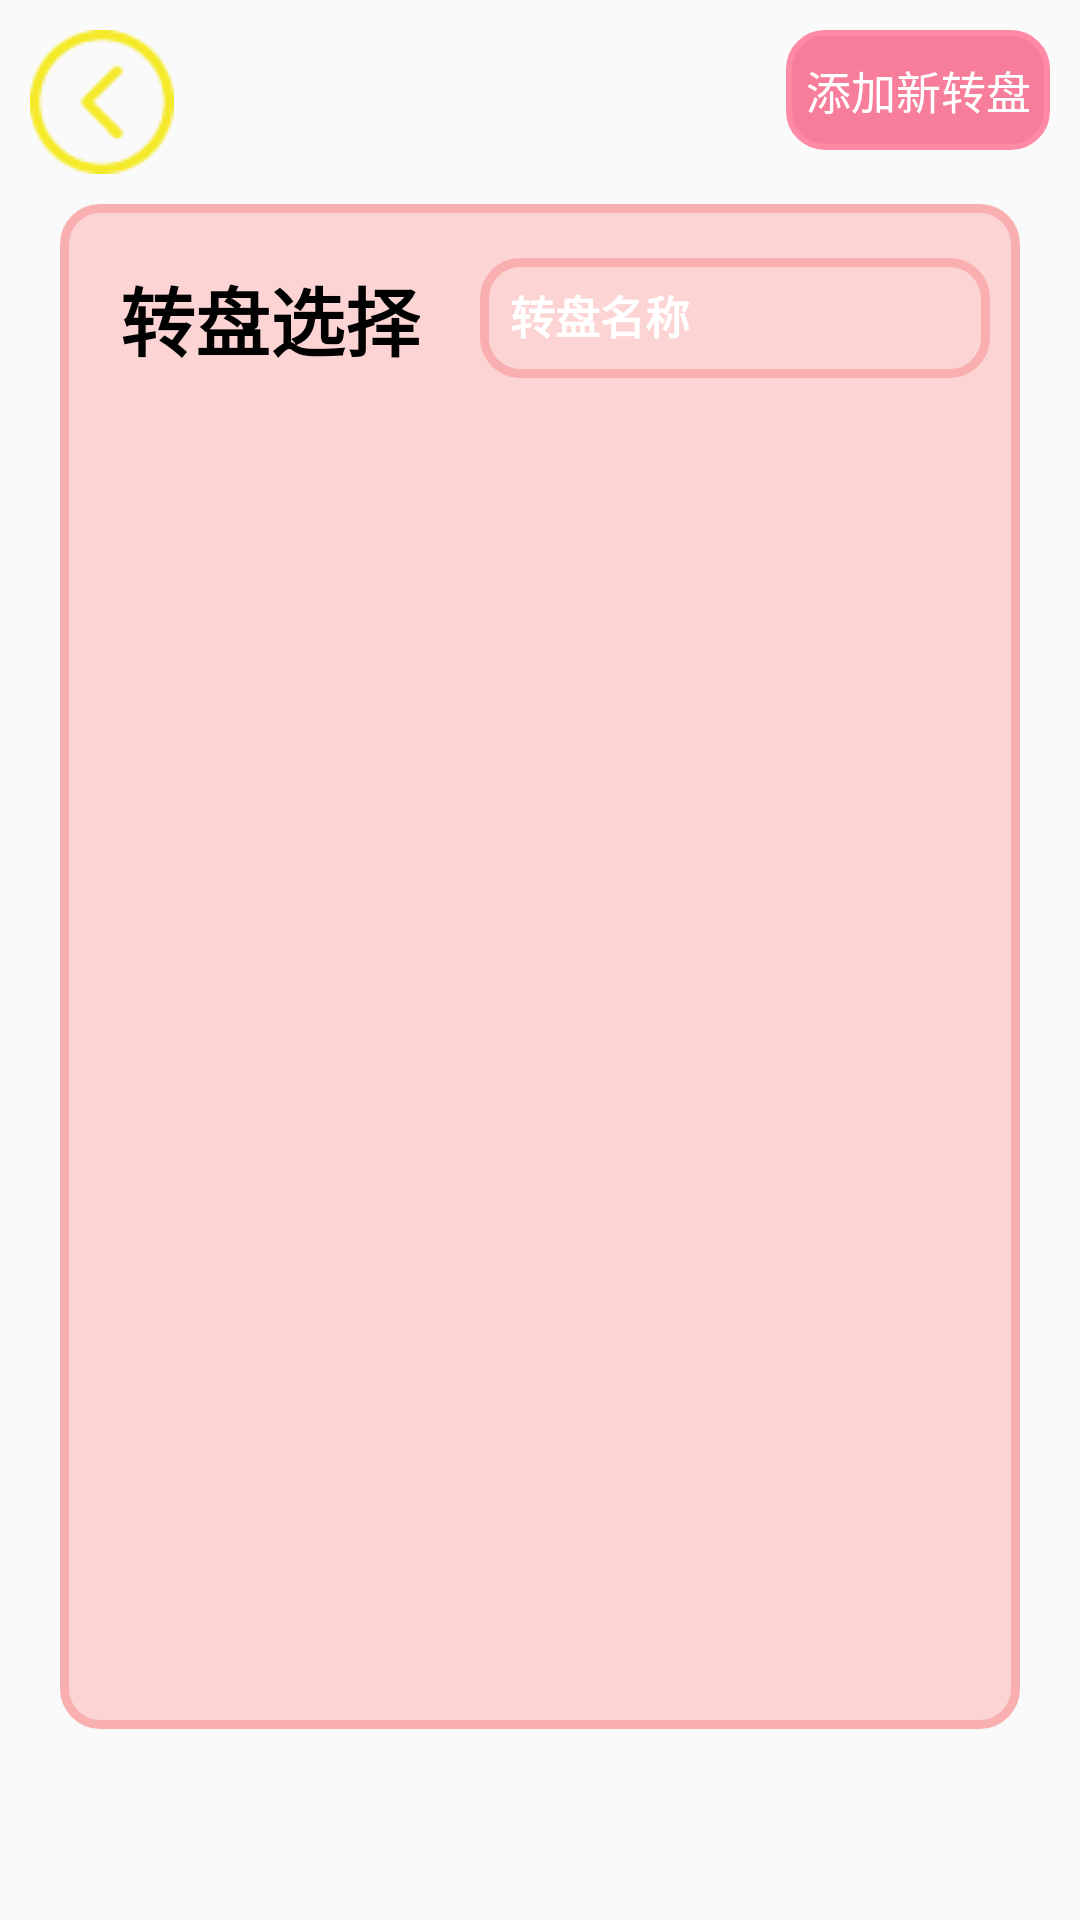

Produce the Android XML layout that renders to this screen, including the resource entries it uses.
<!-- AndroidManifest.xml: application theme Theme.Design.Light.NoActionBar -->
<!-- res/layout/lh_fragment_choose.xml -->
<?xml version="1.0" encoding="utf-8"?>
<LinearLayout xmlns:android="http://schemas.android.com/apk/res/android"
    android:layout_width="match_parent"
    android:layout_height="match_parent"
    android:orientation="vertical">

    <LinearLayout
        android:layout_width="match_parent"
        android:layout_height="wrap_content"
        android:orientation="horizontal">

        <ImageView
            android:id="@+id/back"
            android:layout_width="wrap_content"
            android:layout_height="wrap_content"
            android:layout_margin="10dp"
            android:src="@drawable/back" />

        <View
            android:layout_width="0dp"
            android:layout_height="match_parent"
            android:layout_weight="1" />

        <Button
            android:id="@+id/addpan"
            android:layout_width="wrap_content"
            android:layout_height="40dp"
            android:layout_margin="10dp"
            android:background="@drawable/button_lh_bg1"
            android:stateListAnimator="@null"
            android:text="添加新转盘"
            android:textColor="#fff"
            android:textSize="15dp" />
    </LinearLayout>

    <LinearLayout
        android:layout_width="match_parent"
        android:layout_height="0dp"
        android:layout_marginLeft="20dp"
        android:layout_marginRight="20dp"
        android:layout_weight="8"
        android:background="@drawable/lh_linear_bg"
        android:orientation="vertical">

        <LinearLayout
            android:layout_width="match_parent"
            android:layout_height="wrap_content"
            android:focusableInTouchMode="true"
            android:orientation="horizontal">

            <TextView
                android:id="@+id/title"
                android:layout_width="wrap_content"
                android:layout_height="wrap_content"
                android:layout_margin="20dp"
                android:text="转盘选择"
                android:textColor="#000"
                android:textSize="25dp"
                android:textStyle="bold" />

            <EditText
                android:id="@+id/panname"
                android:layout_width="match_parent"
                android:layout_height="40dp"
                android:layout_marginRight="10dp"
                android:layout_gravity="center"
                android:background="@drawable/lh_linear_bg"
                android:hint="转盘名称"
                android:maxLength="6"
                android:padding="10dp"
                android:textColor="#000"
                android:textColorHint="#ffffff"
                android:textSize="15dp"
                android:textStyle="bold"
                android:singleLine="true"
                 />
        </LinearLayout>

        <ListView
            android:id="@+id/lv1"
            android:layout_width="match_parent"
            android:layout_height="0dp"
            android:layout_marginLeft="5dp"
            android:layout_marginRight="5dp"
            android:layout_weight="1"
            android:divider="@null"
            android:listSelector="#00000000"
            android:scrollbars="none">

        </ListView>

        <LinearLayout
            android:layout_width="match_parent"
            android:layout_height="wrap_content"
            android:layout_marginLeft="20dp"
            android:layout_marginTop="10dp"
            android:layout_marginRight="20dp"
            android:layout_marginBottom="20dp"
            android:gravity="center"
            android:orientation="horizontal">

            <Button
                android:id="@+id/btn1"
                android:layout_width="wrap_content"
                android:layout_height="30dp"
                android:layout_marginLeft="10dp"
                android:background="@drawable/button_lh_bg1"
                android:stateListAnimator="@null"
                android:text="删除转盘"
                android:textColor="#fff"
                android:textSize="15dp"
                android:visibility="invisible" />

            <View
                android:layout_width="0dp"
                android:layout_height="match_parent"
                android:layout_weight="2" />

            <Button
                android:id="@+id/btn2"
                android:layout_width="wrap_content"
                android:layout_height="30dp"
                android:layout_marginRight="10dp"
                android:background="@drawable/button_lh_bg1"
                android:stateListAnimator="@null"
                android:text="开始"
                android:textColor="#fff"
                android:textSize="15dp"
                android:visibility="invisible" />
        </LinearLayout>
    </LinearLayout>

    <View
        android:layout_width="match_parent"
        android:layout_height="0dp"
        android:layout_weight="1" />
</LinearLayout>
<!-- resources referenced by this layout -->
<resources>
  <!-- drawable back: png bitmap (drawable, 1346 bytes) -->
  <!-- drawable button_lh_bg1 (drawable) -->
  <?xml version="1.0" encoding="utf-8"?>
  <shape xmlns:android="http://schemas.android.com/apk/res/android"
      android:shape="rectangle">
      <corners android:radius="12dp"></corners>
      <stroke android:color="#ff8aa5" android:width="2dp"></stroke>
      <solid android:color="#f77e9a"></solid>
  
  </shape>
  <!-- drawable lh_linear_bg (drawable) -->
  <?xml version="1.0" encoding="utf-8"?>
  <shape xmlns:android="http://schemas.android.com/apk/res/android">
  
      <corners android:radius="12dp"></corners>
      <solid android:color="#fcd4d4"></solid>
      <stroke android:color="#f9afaf" android:width="3dp"></stroke>
  
  </shape>
</resources>
